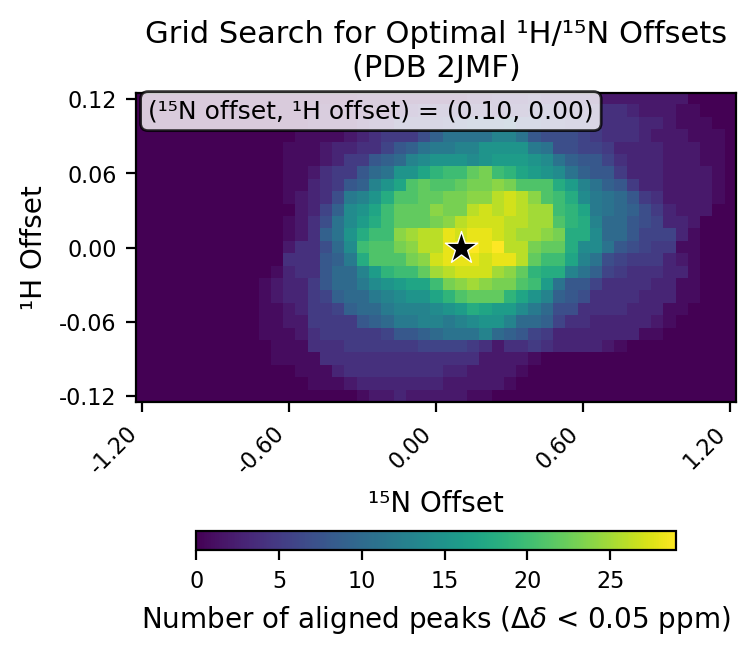

Data behind this chart, as committed beside it:
# h_min, -0.12
# h_max, 0.12
# h_step, 0.01
# n_min, -1.2
# n_max, 1.2
# n_step, 0.05
# cutoff, 0.05
h_values, -0.12, -0.11, -0.1, -0.09, -0.08, -0.07, -0.06, -0.05, -0.04, -0.03, -0.02, -0.01, 0.0, 0.01, 0.02, 0.03, 0.04, 0.05, 0.06, 0.07, 0.08, 0.09, 0.1
n_values, -1.2, -1.15, -1.1, -1.05, -1.0, -0.95, -0.9, -0.85, -0.8, -0.75, -0.7, -0.65, -0.6, -0.55, -0.5, -0.45, -0.4, -0.35, -0.3, -0.25, -0.2, -0.15, -0.1
-0.12, 0, 0, 0, 0, 0, 0, 0, 0, 0, 0, 0, 0, 0, 0, 0, 0, 0, 0, 1, 2, 2, 3, 2
-0.11, 0, 0, 0, 0, 0, 0, 0, 0, 0, 0, 0, 0, 0, 0, 1, 1, 1, 2, 3, 3, 3, 3, 3
-0.1, 0, 0, 0, 0, 0, 0, 0, 0, 0, 0, 0, 0, 0, 1, 1, 1, 3, 4, 4, 4, 4, 4, 4
-0.09, 0, 0, 0, 0, 0, 0, 0, 0, 0, 0, 0, 1, 1, 1, 1, 4, 4, 4, 4, 4, 4, 4, 4
-0.08, 0, 0, 0, 0, 0, 0, 0, 0, 0, 0, 0, 1, 1, 1, 4, 4, 4, 5, 5, 5, 5, 5, 5
-0.07, 0, 0, 0, 0, 0, 0, 0, 0, 0, 0, 1, 1, 1, 2, 4, 5, 5, 5, 5, 5, 6, 8, 8
-0.06, 0, 0, 0, 0, 0, 0, 0, 0, 0, 0, 1, 1, 2, 2, 5, 5, 5, 5, 8, 9, 10, 12, 12
-0.05, 0, 0, 0, 0, 0, 0, 0, 0, 0, 0, 1, 1, 2, 3, 5, 5, 6, 9, 10, 10, 12, 13, 13
-0.04, 0, 0, 0, 0, 0, 0, 0, 0, 0, 0, 1, 2, 3, 3, 5, 6, 9, 10, 10, 12, 13, 14, 15
-0.03, 0, 0, 0, 0, 0, 0, 0, 0, 0, 0, 1, 2, 3, 3, 5, 8, 10, 10, 12, 14, 15, 16, 17
-0.02, 0, 0, 0, 0, 0, 0, 0, 0, 0, 0, 0, 1, 3, 4, 4, 8, 10, 10, 13, 16, 19, 20, 20
-0.01, 0, 0, 0, 0, 0, 0, 0, 0, 0, 0, 0, 0, 4, 4, 4, 8, 9, 12, 18, 21, 21, 21, 23
0.0, 0, 0, 0, 0, 0, 0, 0, 0, 0, 0, 0, 0, 2, 4, 4, 7, 10, 14, 20, 21, 21, 23, 24
0.01, 0, 0, 0, 0, 0, 0, 0, 0, 0, 0, 0, 0, 1, 2, 4, 9, 11, 15, 18, 20, 20, 24, 25
0.02, 0, 0, 0, 0, 0, 0, 0, 0, 0, 0, 0, 0, 1, 2, 4, 7, 11, 14, 16, 18, 20, 22, 22
0.03, 0, 0, 0, 0, 0, 0, 0, 0, 0, 0, 0, 0, 0, 2, 3, 6, 9, 14, 15, 17, 20, 22, 22
0.04, 0, 0, 0, 0, 0, 0, 0, 0, 0, 0, 0, 0, 1, 2, 3, 4, 7, 12, 13, 15, 18, 21, 21
0.05, 0, 0, 0, 0, 0, 0, 0, 0, 0, 0, 0, 0, 1, 1, 3, 4, 5, 8, 9, 13, 15, 17, 21
0.06, 0, 0, 0, 0, 0, 0, 0, 0, 0, 0, 0, 0, 1, 1, 2, 4, 5, 5, 8, 10, 11, 15, 15
0.07, 0, 0, 0, 0, 0, 0, 0, 0, 0, 0, 0, 0, 1, 1, 1, 2, 3, 5, 5, 8, 9, 10, 13
0.08, 0, 0, 0, 0, 0, 0, 0, 0, 0, 0, 0, 0, 1, 1, 1, 2, 3, 3, 4, 4, 6, 8, 9
0.09, 0, 0, 0, 0, 0, 0, 0, 0, 0, 0, 0, 0, 0, 1, 1, 1, 1, 2, 3, 4, 5, 5, 5
0.1, 0, 0, 0, 0, 0, 0, 0, 0, 0, 0, 0, 0, 0, 0, 1, 1, 1, 1, 2, 3, 3, 5, 5
0.11, 0, 0, 0, 0, 0, 0, 0, 0, 0, 0, 0, 0, 0, 0, 0, 1, 1, 1, 1, 1, 1, 2, 3
0.12, 0, 0, 0, 0, 0, 0, 0, 0, 0, 0, 0, 0, 0, 0, 0, 0, 0, 0, 1, 1, 1, 1, 1
best_n_offset, 0.1
best_h_offset, 0.0
best_count, 29
